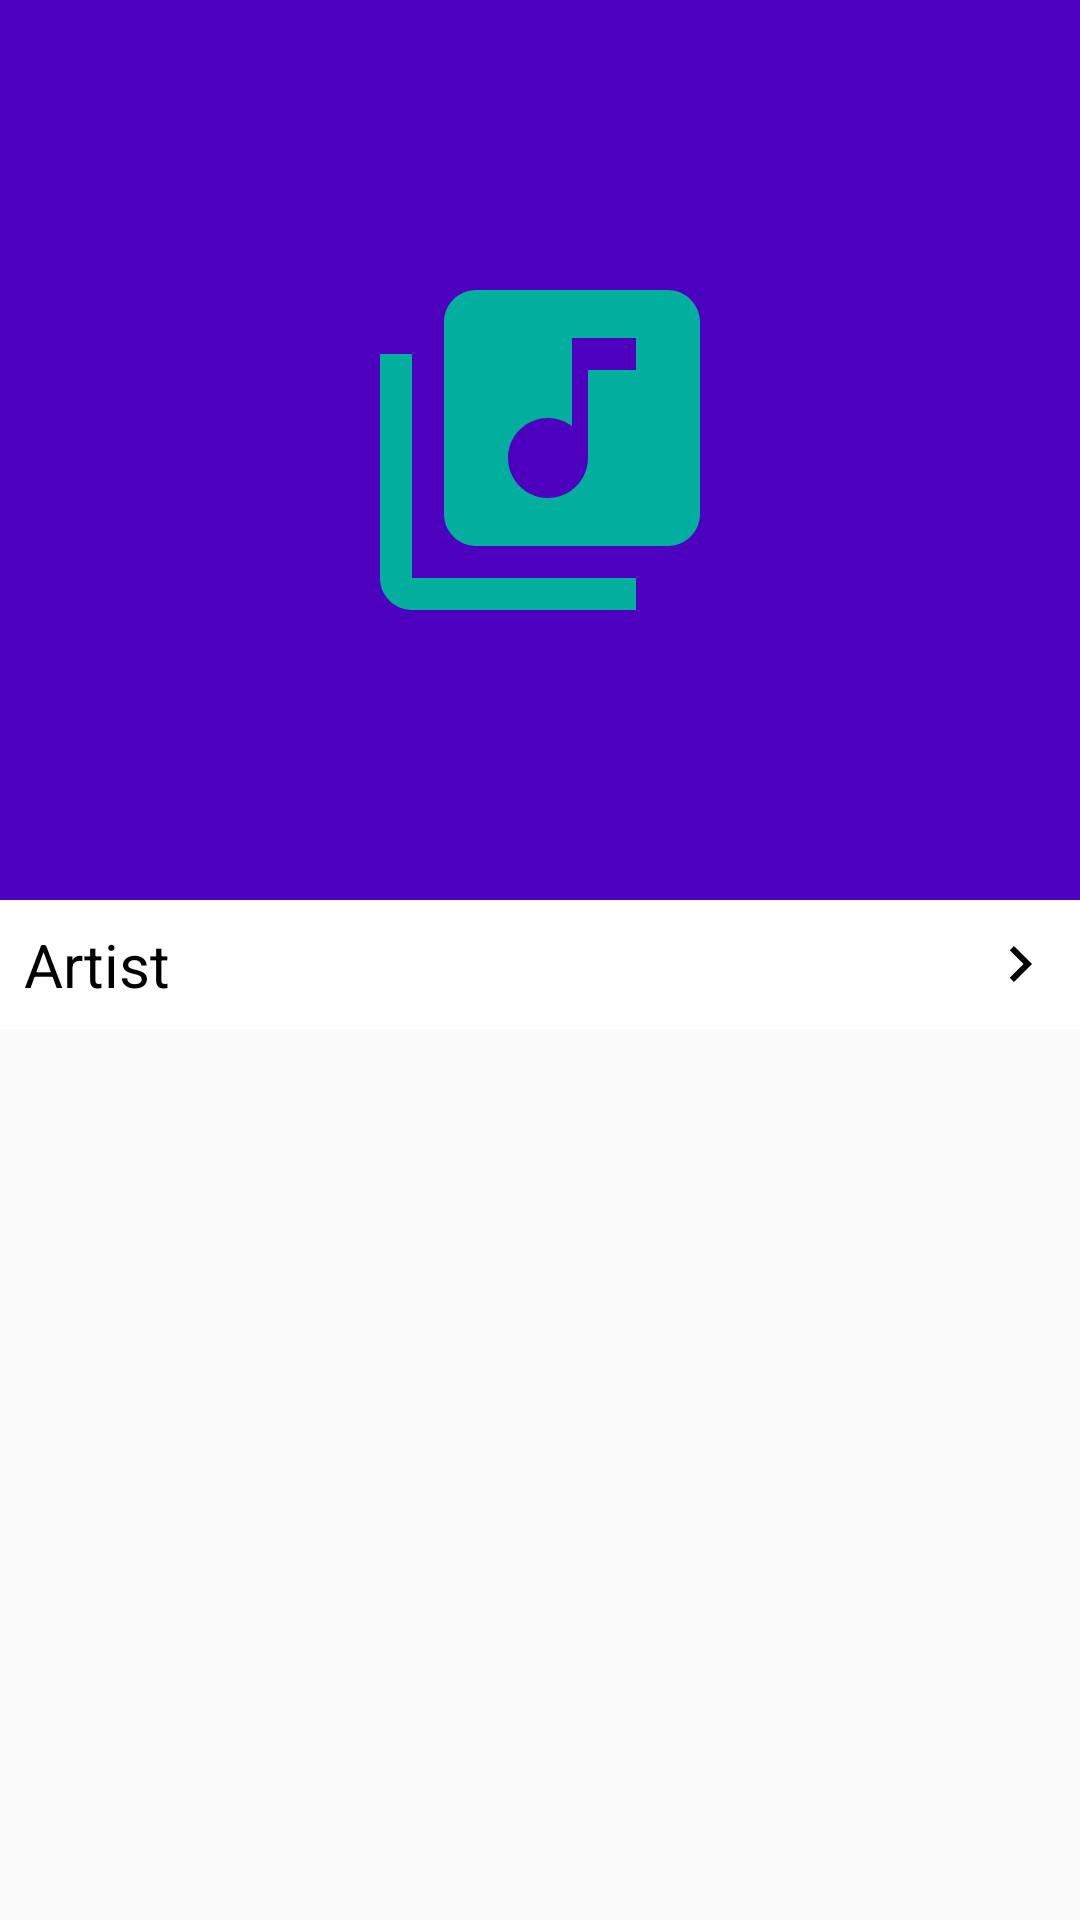

Here is an Android app screen rendered from its layout file. Give the layout XML and the strings, colors and styles it references.
<!-- AndroidManifest.xml: application theme AppTheme -->
<!-- res/layout/activity_album_details.xml -->
<android.support.design.widget.CoordinatorLayout
    android:id="@+id/coordinator_layout"
    xmlns:android="http://schemas.android.com/apk/res/android"
    xmlns:app="http://schemas.android.com/apk/res-auto"
    android:layout_width="match_parent"
    android:layout_height="match_parent"
    android:fitsSystemWindows="true">

    <android.support.design.widget.AppBarLayout
        android:id="@+id/app_bar_layout"
        android:layout_width="match_parent"
        android:layout_height="wrap_content"
        android:fitsSystemWindows="true"
        android:theme="@style/AppTheme.AppBarOverlay"
        app:expanded="true">

        <android.support.design.widget.CollapsingToolbarLayout
            android:id="@+id/album_collapsing_toolbar"
            android:layout_width="match_parent"
            android:layout_height="match_parent"
            android:fitsSystemWindows="true"
            app:collapsedTitleTextAppearance="@style/AppTheme.CollapsingToolbar.Collapsed.TextAppearance"
            app:contentScrim="@color/colorPrimary"
            app:expandedTitleMarginEnd="64dp"
            app:expandedTitleMarginStart="48dp"
            app:expandedTitleTextAppearance="@style/AppTheme.CollapsingToolbar.Expanded.TextAppearance"
            app:layout_scrollFlags="scroll|exitUntilCollapsed">

            <FrameLayout
                android:layout_width="match_parent"
                android:layout_height="match_parent"
                app:layout_collapseMode="parallax">

                <ImageView
                    android:id="@+id/album_image"
                    android:layout_width="match_parent"
                    android:layout_height="300dp"
                    android:contentDescription="@string/image"
                    android:fitsSystemWindows="true"
                    android:scaleType="centerInside"
                    android:src="@drawable/ic_my_library_music_128dp"
                    app:layout_collapseMode="parallax"/>

                <View
                    android:layout_width="match_parent"
                    android:layout_height="300dp"
                    android:background="@drawable/background_dark_tint"/>
            </FrameLayout>

            <android.support.v7.widget.Toolbar
                android:id="@+id/album_toolbar"
                android:layout_width="match_parent"
                android:layout_height="?attr/actionBarSize"
                android:theme="@style/AppTheme.AppBarOverlay"
                app:layout_collapseMode="pin"
                app:popupTheme="@style/AppTheme.PopupOverlay"/>
        </android.support.design.widget.CollapsingToolbarLayout>

        <LinearLayout
            android:layout_width="match_parent"
            android:layout_height="wrap_content"
            android:background="@android:color/white">

            <TextView
                android:id="@+id/album_artist_name"
                android:layout_width="match_parent"
                android:layout_height="wrap_content"
                android:background="?attr/selectableItemBackground"
                android:clickable="true"
                android:drawableEnd="@drawable/ic_chevron_right_black_24dp"
                android:padding="8dp"
                android:text="@string/Artist"
                android:textColor="@android:color/black"
                android:textSize="20sp"/>
        </LinearLayout>

    </android.support.design.widget.AppBarLayout>

    <LinearLayout
        android:layout_width="match_parent"
        android:layout_height="match_parent"
        android:orientation="vertical"
        app:layout_behavior="@string/appbar_scrolling_view_behavior">

        <ProgressBar
            android:id="@+id/album_details_progress_bar"
            android:layout_width="match_parent"
            android:layout_height="match_parent"
            android:visibility="gone"/>

        <android.support.v7.widget.RecyclerView
            android:id="@+id/album_tracks_recycler_view"
            android:layout_width="match_parent"
            android:layout_height="wrap_content"
            app:layout_behavior="@string/appbar_scrolling_view_behavior"/>
    </LinearLayout>
</android.support.design.widget.CoordinatorLayout>
<!-- resources referenced by this layout -->
<resources>
  <!-- drawable background_dark_tint (drawable) -->
  <?xml version="1.0" encoding="utf-8"?>
  <shape xmlns:android="http://schemas.android.com/apk/res/android"
         android:shape="rectangle">
      <solid android:color="#33000000"/>
      <corners android:radius="0dp"/>
  </shape>
  <!-- drawable ic_chevron_right_black_24dp (drawable) -->
  <vector xmlns:android="http://schemas.android.com/apk/res/android"
          android:width="24dp"
          android:height="24dp"
          android:viewportHeight="24.0"
          android:viewportWidth="24.0">
      <path
          android:fillColor="@android:color/black"
          android:pathData="M10,6L8.59,7.41 13.17,12l-4.58,4.59L10,18l6,-6z"/>
  </vector>
  <!-- drawable ic_my_library_music_128dp (drawable) -->
  <vector
      xmlns:android="http://schemas.android.com/apk/res/android"
      android:width="128dp"
      android:height="128dp"
      android:viewportHeight="24.0"
      android:viewportWidth="24.0">
      <path
          android:fillColor="@color/colorAccent"
          android:pathData="M20,2H8c-1.1,0 -2,0.9 -2,2v12c0,1.1 0.9,2 2,2h12c1.1,0 2,-0.9 2,-2V4c0,-1.1 -0.9,-2 -2,-2zm-2,5h-3v5.5c0,1.38 -1.12,2.5 -2.5,2.5S10,13.88 10,12.5s1.12,-2.5 2.5,-2.5c0.57,0 1.08,0.19 1.5,0.51V5h4v2zM4,6H2v14c0,1.1 0.9,2 2,2h14v-2H4V6z"/>
  </vector>
  <string name="Artist">Artist</string>
  <string name="image">image</string>
  <style name="AppTheme.AppBarOverlay" parent="ThemeOverlay.AppCompat.Dark.ActionBar" />
  <style name="AppTheme.CollapsingToolbar.Collapsed.TextAppearance" parent="@style/TextAppearance.AppCompat.Widget.ActionBar.Title">
          <item name="android:textColor">@android:color/white</item>
          <item name="android:textSize">16sp</item>
      </style>
  <style name="AppTheme.CollapsingToolbar.Expanded.TextAppearance" parent="@style/TextAppearance.Design.CollapsingToolbar.Expanded">
          <item name="android:textColor">@android:color/white</item>
          <item name="android:textSize">22sp</item>
      </style>
  <style name="AppTheme.PopupOverlay" parent="ThemeOverlay.AppCompat.Light" />
  <style name="AppTheme" parent="Theme.AppCompat.Light.NoActionBar">
          
          <item name="colorPrimary">@color/colorPrimary</item>
          <item name="colorPrimaryDark">@color/colorPrimaryDark</item>
          <item name="colorAccent">@color/colorAccent</item>
      </style>
  <!-- not gathered from this repository: default colours our renderer supplied (Android Studio template values) -->
  <color name="colorPrimary">#FF6200EE</color>
  <color name="colorPrimaryDark">#FF3700B3</color>
  <color name="colorAccent">#FF03DAC5</color>
</resources>
